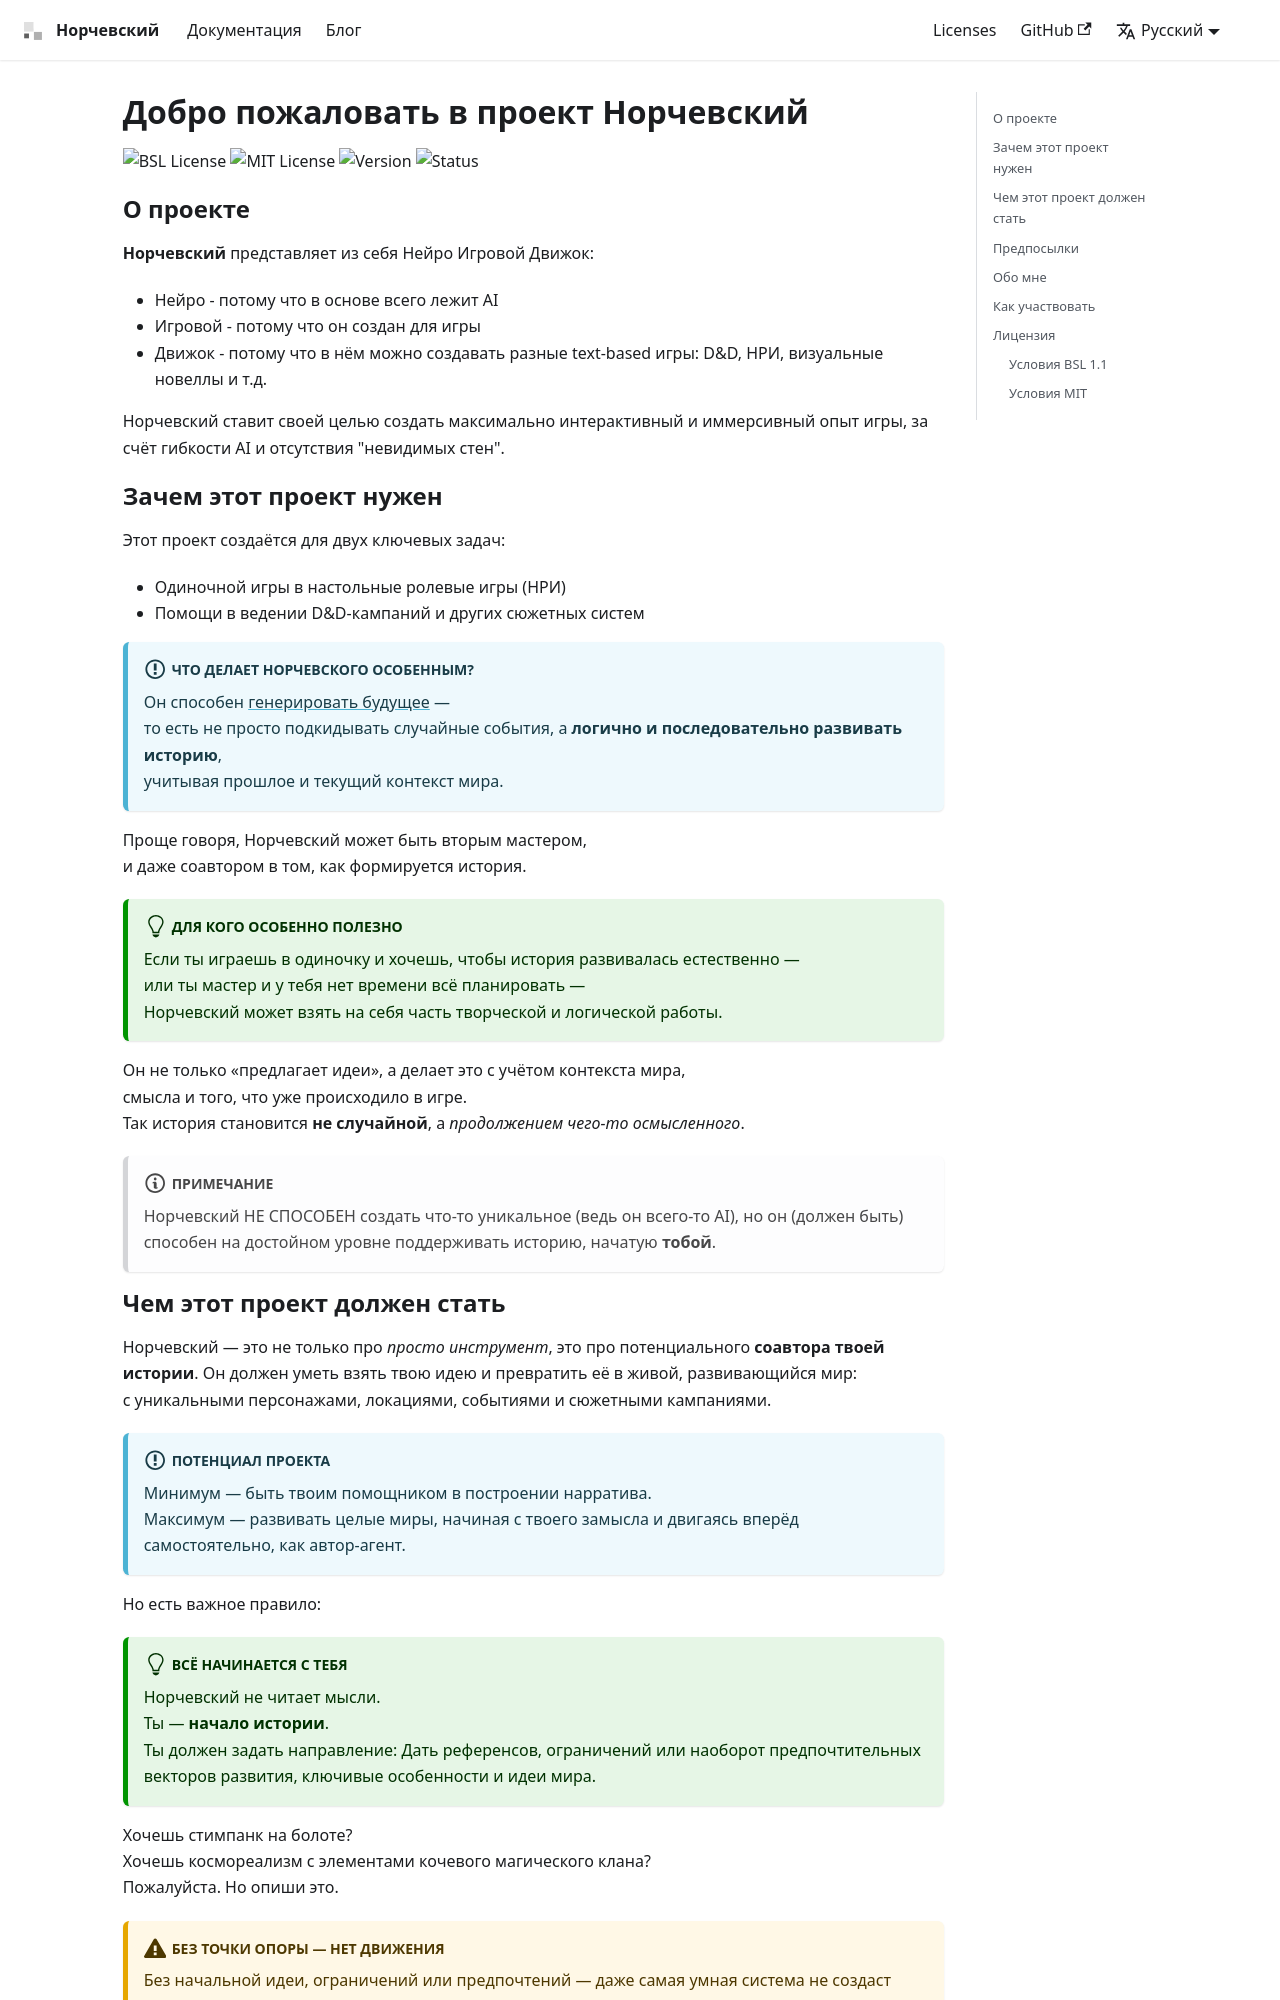

repository: teta42/Norchevsky · page: index.html · generator: docusaurus

<link rel="stylesheet" href="style.css">

# Добро пожаловать в проект Норчевский

[![License: BSL 1.1](https://img.shields.io/badge/License-BSL%201.1-blue.svg)](LICENSE)
[![Version](https://img.shields.io/badge/version-0.0.1-brightgreen.svg)]
[![Status](https://img.shields.io/badge/status-pre_alpha-red.svg)]
